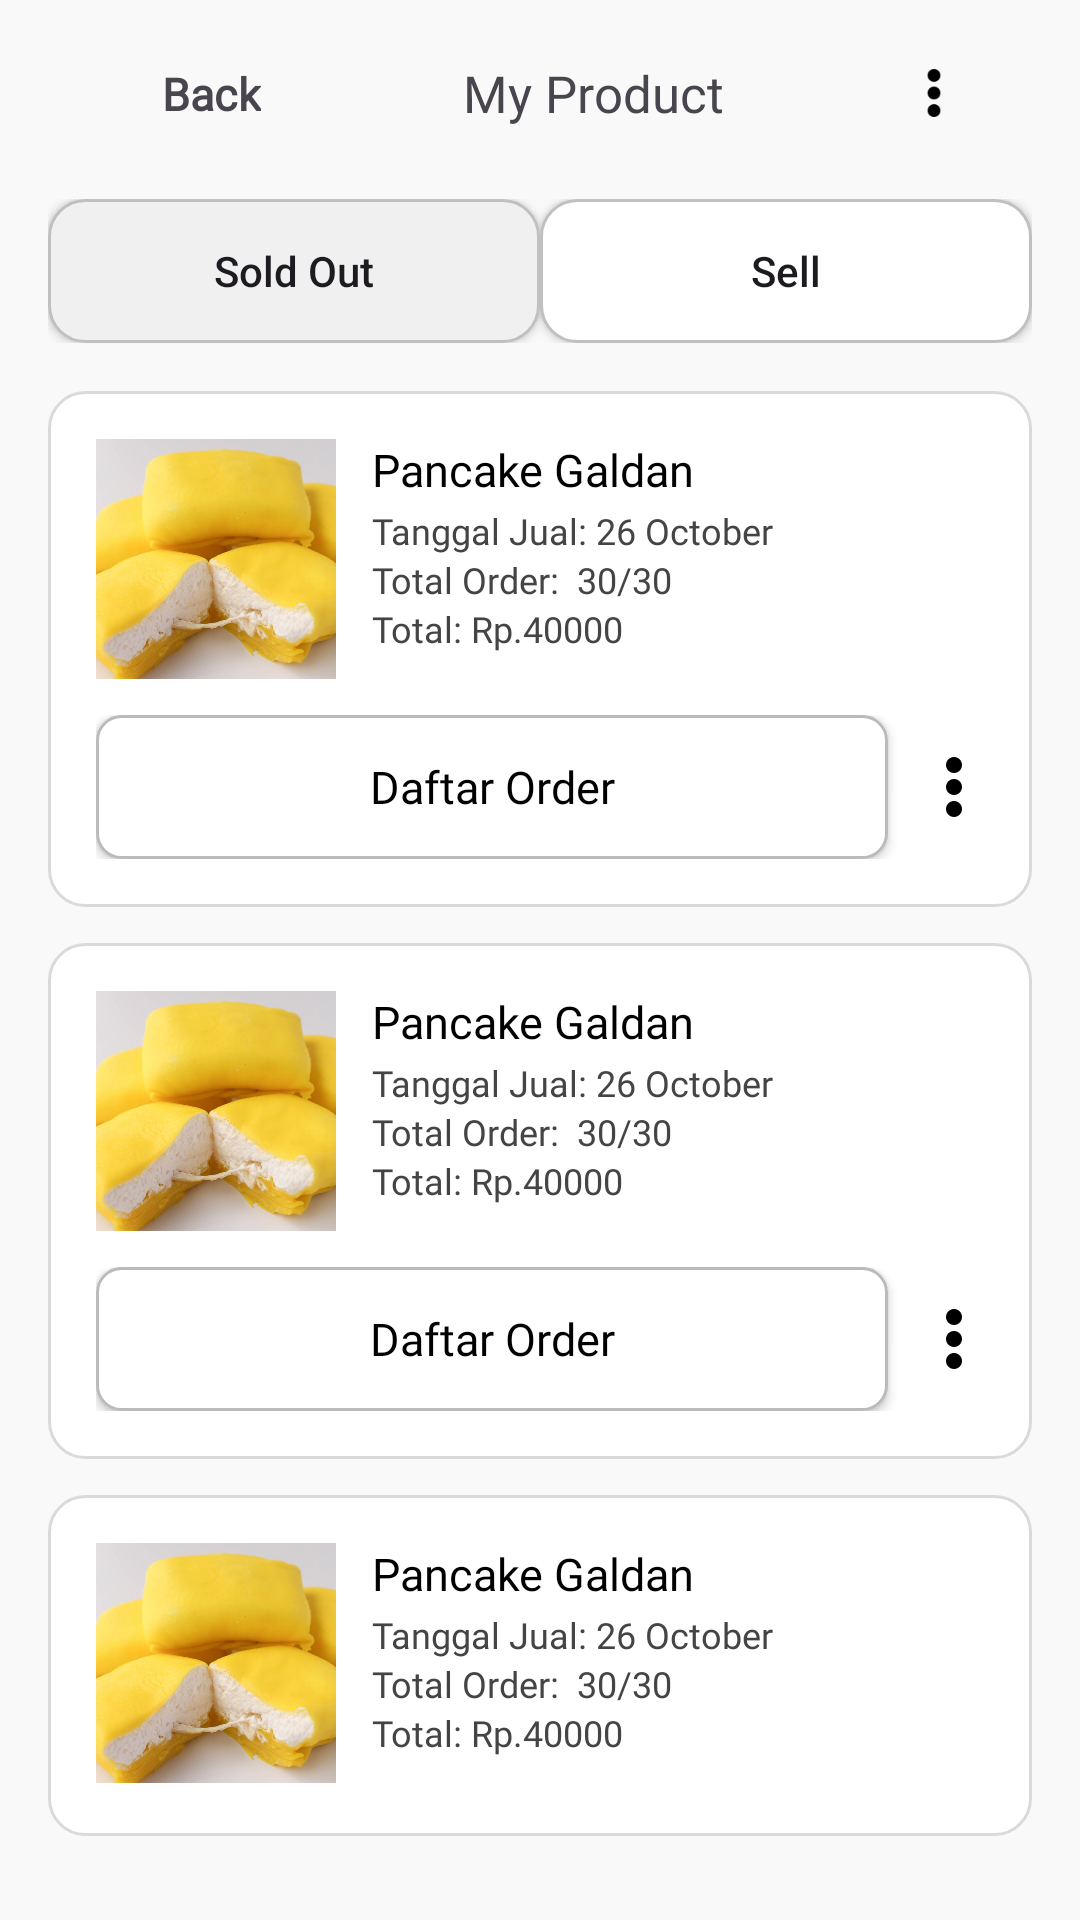

This screen was rendered from an Android layout file. Write that file and the resources it references.
<!-- AndroidManifest.xml: application theme Theme.GaldanAja -->
<!-- res/layout/sell_item.xml -->
<LinearLayout
    xmlns:android="http://schemas.android.com/apk/res/android"
    android:layout_width="match_parent"
    android:layout_height="match_parent"
    android:orientation="vertical"
    android:padding="16dp"
    android:background="#F9F9F9">

    
    <LinearLayout
        android:layout_width="match_parent"
        android:layout_height="wrap_content"
        android:orientation="horizontal"
        android:gravity="center_vertical"
        android:paddingHorizontal="12dp"
        android:weightSum="3">

        
        <LinearLayout
            android:layout_width="wrap_content"
            android:layout_height="wrap_content"
            android:orientation="horizontal"
            android:gravity="center_vertical"
            android:layout_gravity="start"
            android:clickable="true"
            android:focusable="true"
            android:padding="5dp">

            <ImageView
                android:layout_width="18dp"
                android:layout_height="18dp"
                android:src="@drawable/arrow_kiri"
                android:layout_marginEnd="3dp"/>

            <TextView
                android:layout_width="wrap_content"
                android:layout_height="wrap_content"
                android:text="Back"
                android:fontFamily="@font/poppins_bold"
                android:textSize="15sp"
                android:textStyle="bold"/>
        </LinearLayout>

        
        <TextView
            android:layout_width="186dp"
            android:layout_height="wrap_content"
            android:layout_weight="2"
            android:ellipsize="end"
            android:fontFamily="@font/poppins_bold"
            android:gravity="center"
            android:maxLines="1"
            android:text="My Product"
            android:textSize="17sp" />

        <ImageView
            android:id="@+id/image_product"
            android:layout_width="16dp"
            android:layout_height="16dp"
            android:layout_gravity="center_vertical"
            android:src="@drawable/titiktiga" />
    </LinearLayout>


    
    <LinearLayout
        android:layout_width="match_parent"
        android:layout_height="wrap_content"
        android:orientation="horizontal"
        android:layout_marginBottom="16dp"
        android:layout_marginTop="20dp">

        <androidx.appcompat.widget.AppCompatButton
            android:id="@+id/btn_sold_out"
            android:layout_width="0dp"
            android:layout_height="wrap_content"
            android:layout_weight="1"
            android:text="Sold Out"
            android:textAllCaps="false"
            android:background="@drawable/tab_selector_unactive" />

        <androidx.appcompat.widget.AppCompatButton
            android:id="@+id/btn_sell"
            android:layout_width="0dp"
            android:layout_height="wrap_content"
            android:layout_weight="1"
            android:text="Sell"
            android:textAllCaps="false"
            android:background="@drawable/tab_selector_active" />
    </LinearLayout>

    
    <include layout="@layout/item_product_sell" />

    
    <include layout="@layout/item_product_sell" />

    
    <include layout="@layout/item_product_sell" />
</LinearLayout>
<!-- res/layout/item_product_sell.xml (included above) -->
<LinearLayout
    xmlns:android="http://schemas.android.com/apk/res/android"
    android:layout_width="match_parent"
    android:layout_height="wrap_content"
    android:orientation="vertical"
    android:padding="16dp"
    android:background="@drawable/bg_item_border"
    android:layout_marginBottom="12dp">

    
    <LinearLayout
        android:layout_width="match_parent"
        android:layout_height="wrap_content"
        android:orientation="horizontal">

        <ImageView
            android:id="@+id/image_product"
            android:layout_width="80dp"
            android:layout_height="80dp"
            android:src="@drawable/pancake"
            android:scaleType="centerCrop"
            android:layout_marginEnd="12dp" />

        <LinearLayout
            android:layout_width="0dp"
            android:layout_height="wrap_content"
            android:layout_weight="1"
            android:orientation="vertical">

            <TextView
                android:id="@+id/text_product_name"
                android:layout_width="wrap_content"
                android:layout_height="wrap_content"
                android:fontFamily="@font/poppins_bold"
                android:textSize="15sp"
                android:text="Pancake Galdan"
                android:textColor="#000000" />

            <TextView
                android:id="@+id/text_sale_date"
                android:layout_width="wrap_content"
                android:layout_height="wrap_content"
                android:text="Tanggal Jual: 26 October"
                android:fontFamily="@font/poppins_regular"
                android:textSize="12sp"
                android:textColor="#444444"
                android:layout_marginTop="2dp" />

            <TextView
                android:id="@+id/text_total_order"
                android:layout_width="wrap_content"
                android:layout_height="wrap_content"
                android:text="Total Order:  30/30"
                android:fontFamily="@font/poppins_regular"
                android:textSize="12sp"
                android:textColor="#444444"
                android:layout_marginTop="0dp" />

            <TextView
                android:id="@+id/text_total_price"
                android:layout_width="wrap_content"
                android:layout_height="wrap_content"
                android:text="Total: Rp.40000"
                android:fontFamily="@font/poppins_regular"
                android:textSize="12sp"
                android:textColor="#444444"
                android:layout_marginTop="0dp" />
        </LinearLayout>
    </LinearLayout>

    
    <LinearLayout
        android:layout_width="match_parent"
        android:layout_height="wrap_content"
        android:orientation="horizontal"
        android:layout_marginTop="12dp"
        android:gravity="center_vertical">

        
        <androidx.appcompat.widget.AppCompatButton
            android:id="@+id/btn_order_list"
            android:layout_width="0dp"
            android:layout_height="wrap_content"
            android:layout_weight="1"
            android:text="Daftar Order"
            android:textAllCaps="false"
            android:textColor="#000000"
            android:fontFamily="@font/poppins_bold"
            android:textSize="15sp"
            android:padding="12dp"
            android:background="@drawable/kotak_buatpesanan2" />
        />

        
        <ImageView
            android:layout_width="20dp"
            android:layout_height="20dp"
            android:layout_marginStart="12dp"
            android:src="@drawable/titiktiga" />
    </LinearLayout>
</LinearLayout>
<!-- resources referenced by this layout -->
<resources>
  <!-- drawable bg_item_border (drawable) -->
  <?xml version="1.0" encoding="utf-8"?>
  <shape xmlns:android="http://schemas.android.com/apk/res/android"
      android:shape="rectangle">
  
      <solid android:color="@android:color/white" />
  
      <corners android:radius="12dp" />
  
      <stroke
          android:width="1dp"
          android:color="#DADADA" /> 
  
      <padding
          android:left="8dp"
          android:top="8dp"
          android:right="8dp"
          android:bottom="8dp" />
  </shape>
  <!-- drawable kotak_buatpesanan2 (drawable) -->
  <shape xmlns:android="http://schemas.android.com/apk/res/android">
      <solid android:color="#FFFFFF" />
      <stroke
          android:width="1dp"
          android:color="#FFBBBBBB" /> 
  
      <corners android:radius="8dp" />
  </shape>
  <!-- drawable pancake: jpg bitmap (drawable, 53146 bytes) -->
  <!-- drawable tab_selector_active (drawable) -->
  <shape xmlns:android="http://schemas.android.com/apk/res/android"
      android:shape="rectangle">
      <solid android:color="#FFFFFF"/>
      <corners android:radius="12dp"/>
      <stroke
          android:width="1dp"
          android:color="#C0C0C0" />
  </shape>
  <!-- drawable tab_selector_unactive (drawable) -->
  <shape xmlns:android="http://schemas.android.com/apk/res/android"
      android:shape="rectangle">
      <solid android:color="#F0F0F0"/>
      <corners android:radius="12dp"/>
      <stroke
          android:width="1dp"
          android:color="#C0C0C0" />
  </shape>
  <!-- drawable titiktiga: png bitmap (drawable, 835 bytes) -->
  <style name="Theme.GaldanAja" parent="Base.Theme.GaldanAja" />
  <style name="Base.Theme.GaldanAja" parent="Theme.Material3.DayNight.NoActionBar">
          
          
          <item name="android:statusBarColor">@color/green700</item>
  
  
      </style>
  <color name="green700">#408308</color>
</resources>
